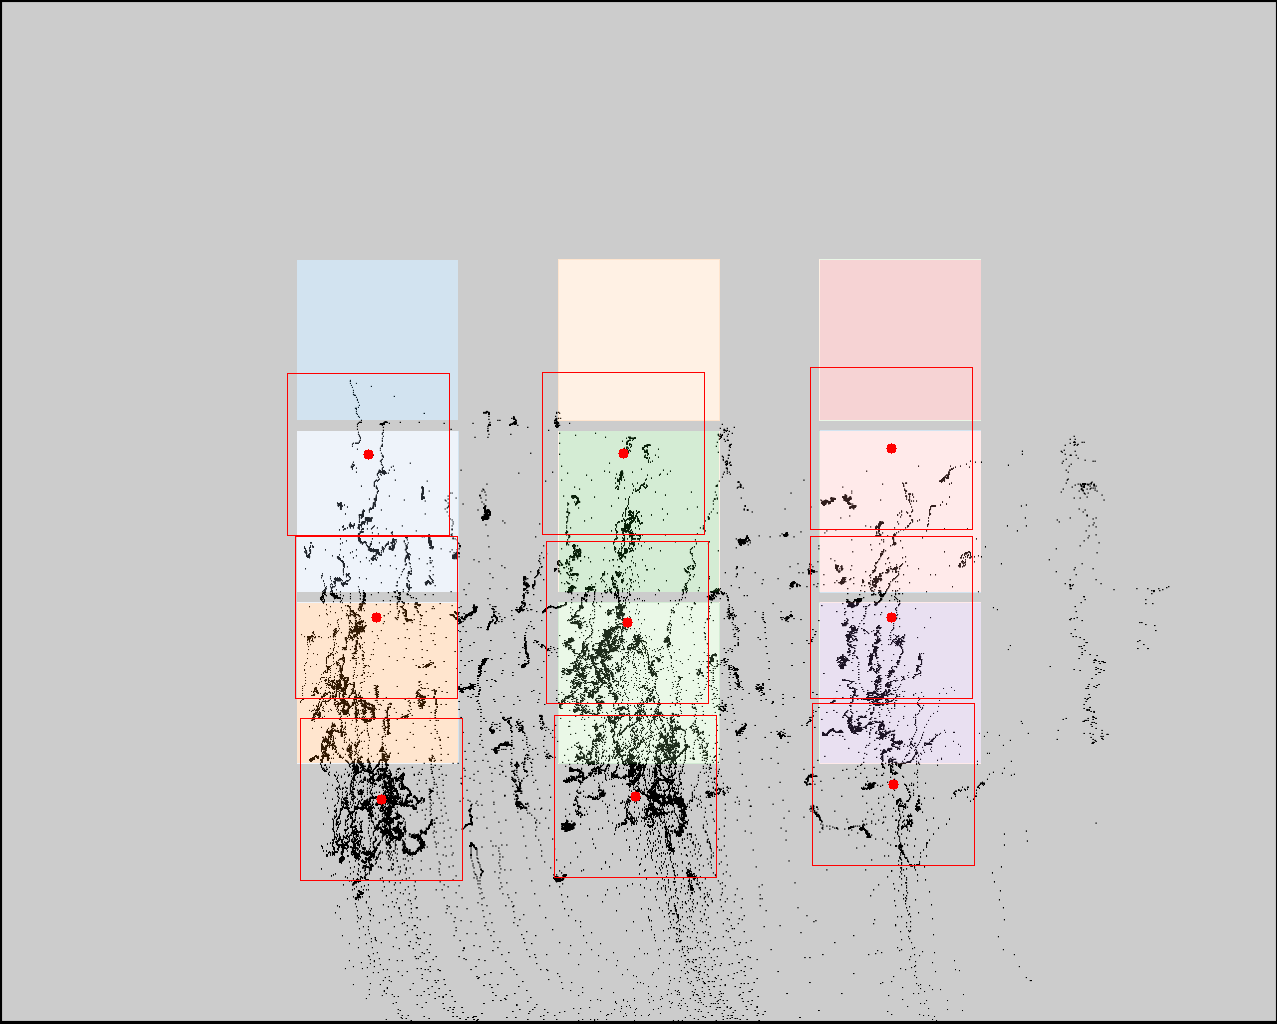

The table this chart was drawn from, first rows:
click0, click1, click2, click3, click4, click5, click6, click7, click8
368, 376, 381, 623, 627, 635, 891, 891, 893
454, 617, 799, 453, 622, 796, 448, 617, 784
